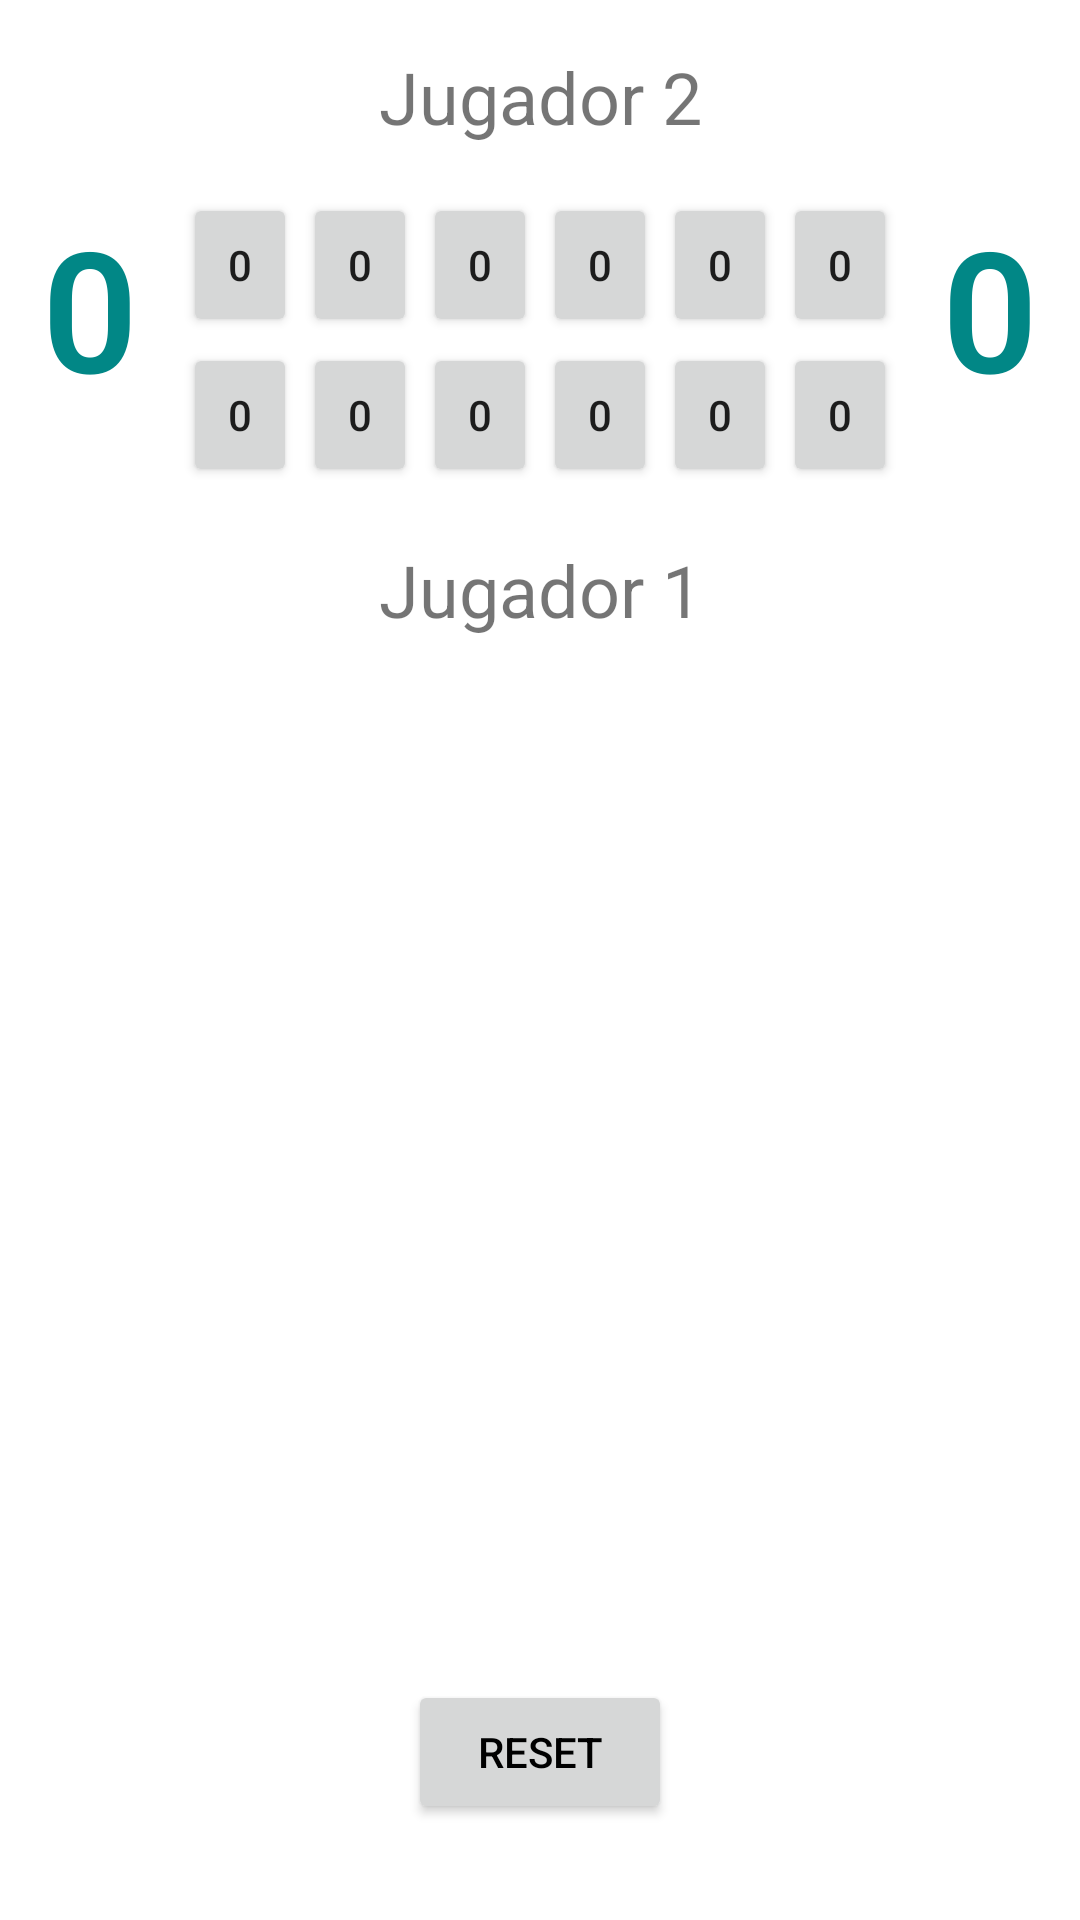

The Android layout XML behind this screen, and the referenced resources:
<!-- AndroidManifest.xml: application theme Theme.Bantumi -->
<!-- res/layout/activity_main.xml -->
<?xml version="1.0" encoding="utf-8"?>
<RelativeLayout xmlns:android="http://schemas.android.com/apk/res/android"
    xmlns:tools="http://schemas.android.com/tools"
    android:layout_width="match_parent"
    android:layout_height="match_parent"
    tools:context=".MainActivity">

    <LinearLayout
        android:layout_width="match_parent"
        android:layout_height="wrap_content"
        android:orientation="vertical">

        <TextView
            android:id="@+id/tvPlayer2"
            android:layout_width="match_parent"
            android:layout_height="wrap_content"
            android:text="@string/txtPlayer2"
            android:textAlignment="center"
            android:padding="16dp"
            android:textSize="24sp" />

        <LinearLayout
            android:layout_width="match_parent"
            android:layout_height="wrap_content"
            android:orientation="horizontal">

            <TextView
                android:id="@+id/casilla_13"
                android:layout_width="0dp"
                android:layout_height="match_parent"
                android:layout_weight="3"
                android:fontFamily="sans-serif-light"
                android:gravity="center"
                android:paddingHorizontal="0dp"
                android:paddingBottom="24dp"
                android:maxLines="1"
                android:text="@string/txtInitialScore"
                android:textColor="@color/teal_700"
                android:textSize="56sp"
                android:textStyle="bold" />

            <LinearLayout
                android:layout_width="0dp"
                android:layout_height="match_parent"
                android:layout_weight="12"
                android:orientation="vertical">

                

                <LinearLayout
                    android:layout_width="match_parent"
                    android:layout_height="wrap_content">

                    <Button
                        android:id="@+id/casilla_12"
                        style="@style/BantumiButton"
                        android:clickable="false" />

                    <Button
                        android:id="@+id/casilla_11"
                        style="@style/BantumiButton"
                        android:clickable="false" />

                    <Button
                        android:id="@+id/casilla_10"
                        style="@style/BantumiButton"
                        android:clickable="false" />

                    <Button
                        android:id="@+id/casilla_09"
                        style="@style/BantumiButton"
                        android:clickable="false" />

                    <Button
                        android:id="@+id/casilla_08"
                        style="@style/BantumiButton"
                        android:clickable="false" />

                    <Button
                        android:id="@+id/casilla_07"
                        style="@style/BantumiButton"
                        android:clickable="false" />

                </LinearLayout>

                

                <LinearLayout
                    android:layout_width="match_parent"
                    android:layout_height="wrap_content">

                    <Button
                        android:id="@+id/casilla_00"
                        style="@style/BantumiButton" />

                    <Button
                        android:id="@+id/casilla_01"
                        style="@style/BantumiButton" />

                    <Button
                        android:id="@+id/casilla_02"
                        style="@style/BantumiButton" />

                    <Button
                        android:id="@+id/casilla_03"
                        style="@style/BantumiButton" />

                    <Button
                        android:id="@+id/casilla_04"
                        style="@style/BantumiButton" />

                    <Button
                        android:id="@+id/casilla_05"
                        style="@style/BantumiButton" />

                </LinearLayout>

            </LinearLayout>

            <TextView
                android:id="@+id/casilla_06"
                android:layout_width="0dp"
                android:layout_height="match_parent"
                android:layout_weight="3"
                android:fontFamily="sans-serif-light"
                android:gravity="center"
                android:paddingHorizontal="0dp"
                android:paddingBottom="24dp"
                android:maxLines="1"
                android:text="@string/txtInitialScore"
                android:textColor="@color/teal_700"
                android:textSize="56sp"
                android:textStyle="bold" />

        </LinearLayout>

        <TextView
            android:id="@+id/tvPlayer1"
            android:layout_width="match_parent"
            android:layout_height="wrap_content"
            android:text="@string/txtPlayer1"
            android:textAlignment="center"
            android:padding="16dp"
            android:textSize="24sp" />
    </LinearLayout>

    <Button
        android:id="@+id/button"
        android:layout_width="wrap_content"
        android:layout_height="wrap_content"
        android:layout_alignParentBottom="true"
        android:layout_centerHorizontal="true"
        android:layout_marginBottom="32dp"
        android:text="@string/txtBtnReset"
        android:textColor="@color/black" />
</RelativeLayout>
<!-- resources referenced by this layout -->
<resources>
  <string name="txtBtnReset">Reset</string>
  <string name="txtInitialScore">0</string>
  <string name="txtPlayer1">Jugador 1</string>
  <string name="txtPlayer2">Jugador 2</string>
  <style name="BantumiButton">
          <item name="android:layout_width">0dp</item>
          <item name="android:layout_height">wrap_content</item>
          <item name="android:layout_marginLeft">1dp</item>
          <item name="android:layout_marginRight">1dp</item>
          <item name="android:layout_marginBottom">2dp</item>
          <item name="android:layout_weight">1</item>
          <item name="android:text">0</item>
          <item name="android:textSize">14sp</item>
          <item name="android:maxLines">1</item>
          <item name="android:padding">0dp</item>
          
          <item name="android:onClick">huecoPulsado</item>
      </style>
  <style name="Theme.Bantumi" parent="Theme.MaterialComponents.DayNight.DarkActionBar">
          
          <item name="colorPrimary">@color/orange</item>
          <item name="colorPrimaryVariant">@color/orange_dark</item>
          <item name="colorAccent">@color/orange</item>
          <item name="colorPrimaryDark">@color/orange_dark</item>
          <item name="colorOnPrimary">@color/white</item>
          
          <item name="colorSecondary">@color/teal_200</item>
          <item name="colorSecondaryVariant">@color/teal_700</item>
          <item name="colorOnSecondary">@color/black</item>
          
          <item name="android:statusBarColor" tools:targetApi="l">?attr/colorPrimaryVariant</item>
          
      </style>
  <!-- not gathered from this repository: default colours our renderer supplied (Android Studio template values) -->
  <color name="teal_200">#FF03DAC5</color>
  <color name="teal_700">#FF018786</color>
  <color name="black">#FF000000</color>
  <color name="white">#FFFFFFFF</color>
</resources>
